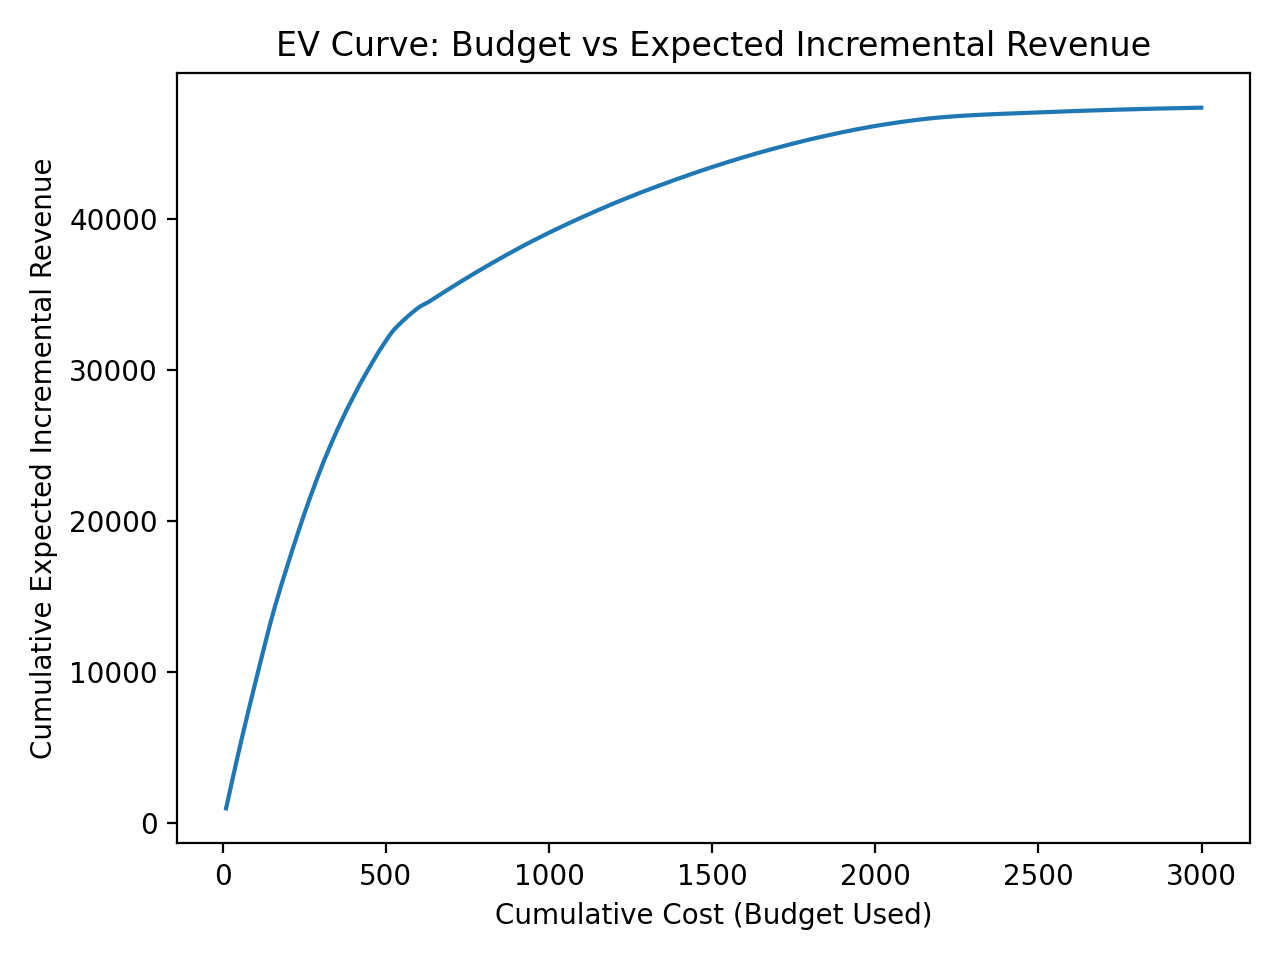

Values plotted in this chart, from the file beside it:
ev_rank, cumulative_cost, cumulative_ev
1, 10, 982.9
2, 20, 1959
3, 30, 2935
4, 40, 3904
5, 50, 4848
6, 60, 5778
7, 70, 6692
8, 80, 7577
9, 90, 8462
10, 100, 9343
11, 110, 10209
12, 120, 11072
13, 130, 11923
14, 140, 12772
15, 150, 13583
16, 160, 14356
17, 170, 15095
18, 180, 15811
19, 190, 16505
20, 200, 17195
21, 210, 17876
22, 220, 18542
23, 230, 19197
24, 240, 19847
25, 250, 20488
26, 260, 21100
27, 270, 21703
28, 280, 22287
29, 290, 22869
30, 300, 23432
31, 310, 23985
32, 320, 24499
33, 330, 25011
34, 340, 25507
35, 350, 25997
36, 360, 26460
37, 370, 26923
38, 380, 27371
39, 390, 27793
40, 400, 28211
41, 410, 28627
42, 420, 29040
43, 430, 29431
44, 440, 29810
45, 450, 30187
46, 460, 30553
47, 470, 30916
48, 480, 31277
49, 490, 31603
50, 500, 31927
51, 510, 32250
52, 520, 32541
53, 530, 32785
54, 540, 33000
55, 550, 33210
56, 560, 33407
57, 570, 33598
58, 580, 33784
59, 590, 33961
60, 600, 34126
... 548 more rows
